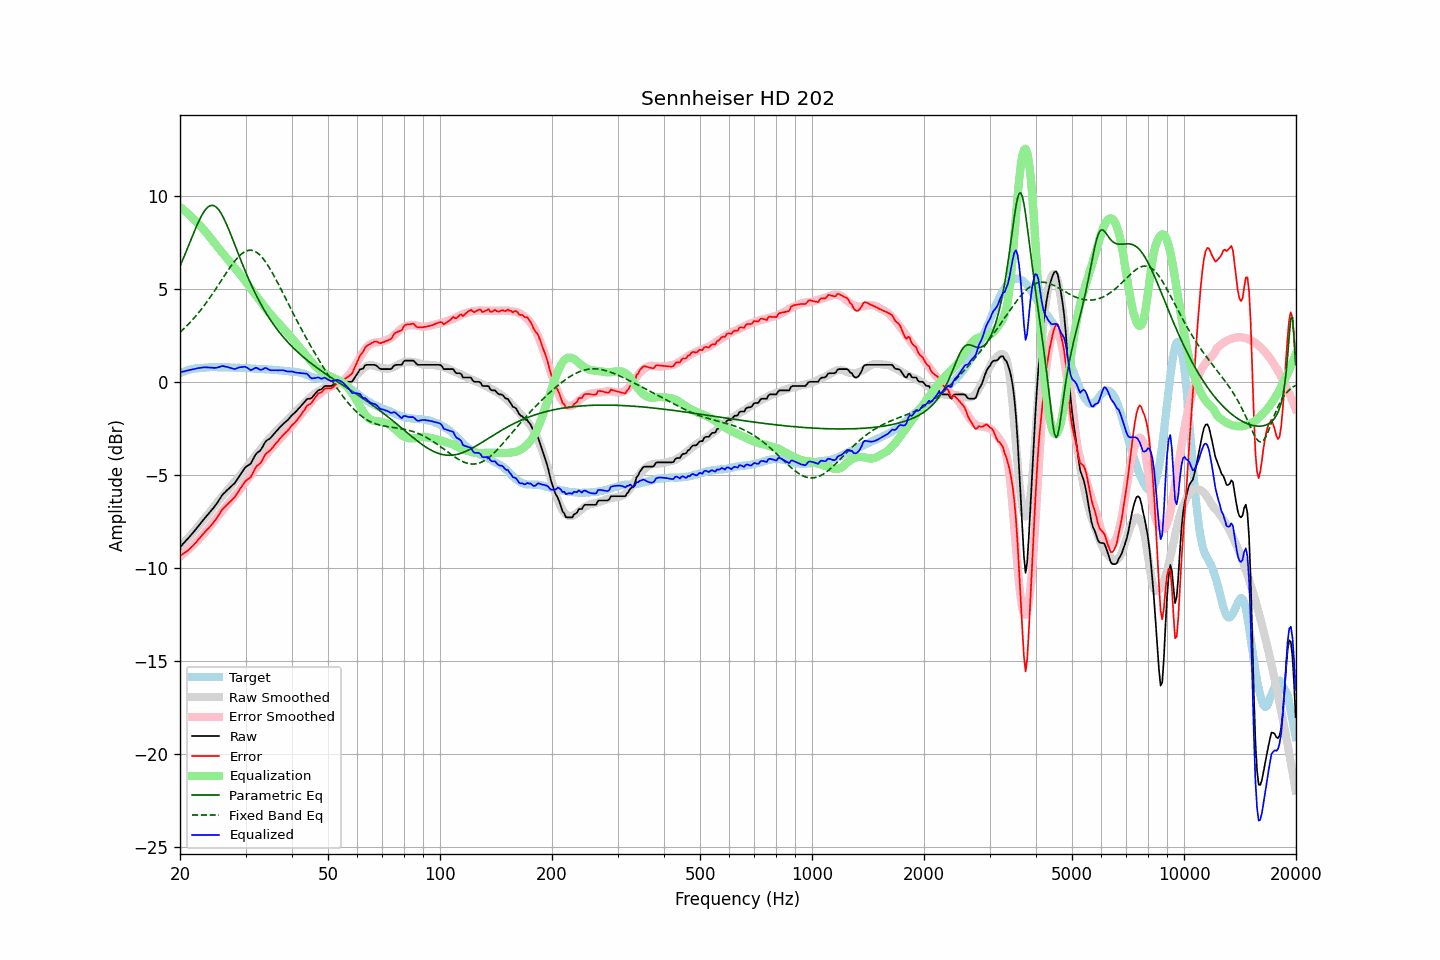

Data behind this chart, as committed beside it:
frequency, raw, error, smoothed, error_smoothed, equalization, parametric_eq, fixed_band_eq, equalized_raw, equalized_smoothed, target
20.00, -8.89, -9.36, -8.90, -9.39, 9.39, 6.21, 2.66, 0.50, 0.49, 0.47
20.20, -8.80, -9.31, -8.80, -9.32, 9.32, 6.41, 2.74, 0.52, 0.52, 0.51
20.40, -8.70, -9.24, -8.71, -9.25, 9.25, 6.62, 2.82, 0.55, 0.54, 0.54
20.61, -8.61, -9.18, -8.61, -9.18, 9.18, 6.83, 2.90, 0.57, 0.57, 0.57
20.81, -8.51, -9.12, -8.51, -9.11, 9.11, 7.04, 2.99, 0.60, 0.60, 0.61
21.02, -8.42, -9.07, -8.41, -9.03, 9.03, 7.25, 3.07, 0.61, 0.62, 0.65
21.23, -8.32, -8.98, -8.31, -8.95, 8.95, 7.47, 3.16, 0.63, 0.64, 0.66
21.44, -8.22, -8.89, -8.21, -8.87, 8.87, 7.68, 3.26, 0.65, 0.66, 0.68
21.66, -8.12, -8.82, -8.11, -8.79, 8.79, 7.89, 3.35, 0.67, 0.68, 0.69
21.87, -8.02, -8.72, -8.01, -8.70, 8.70, 8.10, 3.45, 0.69, 0.70, 0.70
22.09, -7.91, -8.63, -7.90, -8.62, 8.62, 8.30, 3.55, 0.71, 0.71, 0.72
22.31, -7.80, -8.52, -7.80, -8.53, 8.53, 8.50, 3.65, 0.73, 0.73, 0.72
22.54, -7.69, -8.42, -7.70, -8.44, 8.44, 8.68, 3.76, 0.74, 0.74, 0.73
22.76, -7.58, -8.32, -7.59, -8.34, 8.34, 8.86, 3.87, 0.76, 0.75, 0.74
22.99, -7.48, -8.22, -7.49, -8.25, 8.25, 9.01, 3.98, 0.77, 0.75, 0.74
23.22, -7.37, -8.12, -7.39, -8.15, 8.15, 9.15, 4.09, 0.78, 0.76, 0.75
23.45, -7.27, -8.03, -7.28, -8.05, 8.05, 9.27, 4.21, 0.78, 0.77, 0.76
23.69, -7.17, -7.94, -7.17, -7.94, 7.94, 9.36, 4.33, 0.77, 0.77, 0.77
23.92, -7.07, -7.85, -7.06, -7.84, 7.84, 9.43, 4.45, 0.77, 0.77, 0.78
24.16, -6.97, -7.76, -6.95, -7.73, 7.73, 9.47, 4.57, 0.76, 0.78, 0.79
24.40, -6.86, -7.65, -6.84, -7.62, 7.62, 9.48, 4.70, 0.76, 0.78, 0.80
24.65, -6.76, -7.55, -6.72, -7.51, 7.51, 9.47, 4.83, 0.75, 0.78, 0.79
24.89, -6.65, -7.43, -6.61, -7.40, 7.40, 9.42, 4.96, 0.75, 0.78, 0.78
25.14, -6.53, -7.31, -6.50, -7.28, 7.28, 9.35, 5.09, 0.76, 0.78, 0.78
25.39, -6.39, -7.17, -6.39, -7.18, 7.18, 9.25, 5.22, 0.79, 0.79, 0.78
25.65, -6.26, -7.04, -6.29, -7.07, 7.07, 9.13, 5.35, 0.81, 0.78, 0.78
25.91, -6.12, -6.89, -6.18, -6.97, 6.97, 8.99, 5.48, 0.84, 0.78, 0.77
26.16, -6.02, -6.80, -6.08, -6.86, 6.86, 8.82, 5.62, 0.84, 0.78, 0.78
26.43, -5.94, -6.72, -5.98, -6.76, 6.76, 8.65, 5.75, 0.82, 0.78, 0.78
26.69, -5.85, -6.63, -5.88, -6.66, 6.66, 8.45, 5.88, 0.81, 0.77, 0.78
26.96, -5.77, -6.55, -5.78, -6.55, 6.55, 8.25, 6.01, 0.78, 0.77, 0.77
27.23, -5.69, -6.46, -5.68, -6.45, 6.45, 8.04, 6.13, 0.76, 0.77, 0.77
27.50, -5.61, -6.38, -5.57, -6.34, 6.34, 7.83, 6.25, 0.73, 0.77, 0.77
27.77, -5.53, -6.29, -5.47, -6.23, 6.23, 7.61, 6.37, 0.70, 0.76, 0.76
28.05, -5.45, -6.21, -5.37, -6.13, 6.13, 7.38, 6.48, 0.68, 0.76, 0.76
28.33, -5.32, -6.07, -5.27, -6.03, 6.03, 7.16, 6.59, 0.71, 0.76, 0.75
28.62, -5.19, -5.95, -5.18, -5.93, 5.93, 6.94, 6.68, 0.74, 0.76, 0.76
28.90, -5.05, -5.80, -5.08, -5.83, 5.83, 6.72, 6.77, 0.78, 0.75, 0.75
29.19, -4.93, -5.67, -4.97, -5.72, 5.72, 6.50, 6.85, 0.79, 0.75, 0.74
29.48, -4.80, -5.55, -4.85, -5.60, 5.60, 6.28, 6.92, 0.80, 0.75, 0.75
29.78, -4.67, -5.42, -4.74, -5.48, 5.48, 6.07, 6.98, 0.81, 0.74, 0.75
30.08, -4.57, -5.32, -4.63, -5.37, 5.37, 5.86, 7.02, 0.80, 0.74, 0.75
30.38, -4.51, -5.25, -4.52, -5.25, 5.25, 5.66, 7.05, 0.74, 0.73, 0.73
30.68, -4.46, -5.19, -4.41, -5.14, 5.14, 5.46, 7.07, 0.68, 0.73, 0.73
30.99, -4.40, -5.12, -4.30, -5.02, 5.02, 5.27, 7.07, 0.62, 0.72, 0.72
31.30, -4.24, -4.96, -4.18, -4.90, 4.90, 5.08, 7.06, 0.66, 0.72, 0.72
31.61, -4.08, -4.80, -4.07, -4.78, 4.78, 4.90, 7.03, 0.70, 0.71, 0.71
31.93, -3.91, -4.61, -3.96, -4.67, 4.67, 4.72, 6.99, 0.76, 0.71, 0.70
32.24, -3.82, -4.51, -3.86, -4.56, 4.56, 4.55, 6.94, 0.74, 0.70, 0.69
32.57, -3.76, -4.45, -3.75, -4.44, 4.44, 4.39, 6.87, 0.68, 0.69, 0.69
32.89, -3.69, -4.37, -3.64, -4.33, 4.33, 4.22, 6.79, 0.64, 0.69, 0.68
33.22, -3.56, -4.24, -3.53, -4.21, 4.21, 4.07, 6.69, 0.66, 0.68, 0.68
33.55, -3.40, -4.08, -3.42, -4.10, 4.10, 3.92, 6.59, 0.70, 0.68, 0.68
33.89, -3.24, -3.91, -3.31, -3.98, 3.98, 3.77, 6.47, 0.74, 0.67, 0.67
34.23, -3.15, -3.82, -3.21, -3.87, 3.87, 3.63, 6.35, 0.72, 0.66, 0.67
34.57, -3.10, -3.76, -3.11, -3.77, 3.77, 3.49, 6.21, 0.67, 0.66, 0.66
34.92, -3.04, -3.69, -3.01, -3.67, 3.67, 3.36, 6.07, 0.63, 0.65, 0.65
35.27, -2.95, -3.60, -2.92, -3.57, 3.57, 3.23, 5.92, 0.62, 0.65, 0.65
35.62, -2.85, -3.49, -2.83, -3.47, 3.47, 3.10, 5.77, 0.62, 0.64, 0.64
35.97, -2.75, -3.38, -2.74, -3.37, 3.37, 2.98, 5.61, 0.62, 0.63, 0.63
... 635 more rows
